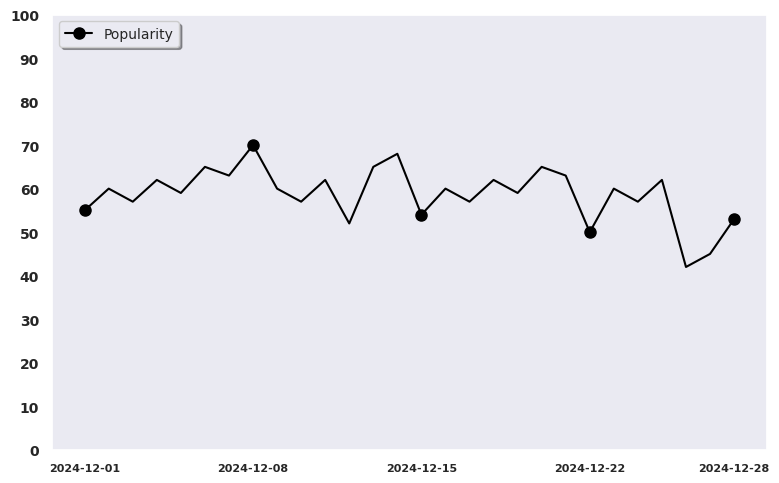

Write the Python code that produced this figure. (Note: this script raises an exception after producing the figure.)
import os
import matplotlib.pyplot as plt
import pandas as pd
import seaborn as sns
from matplotlib.dates import DateFormatter

sns.set_theme(style="dark")  # Seaborn 스타일 설정

# 예제 데이터
data = {
    'date': ['2024-12-01', '2024-12-02', '2024-12-03', '2024-12-04', '2024-12-05', '2024-12-06', '2024-12-07', 
             '2024-12-08', '2024-12-09', '2024-12-10', '2024-12-11', '2024-12-12', '2024-12-13', '2024-12-14',
             '2024-12-15', '2024-12-16', '2024-12-17', '2024-12-18', '2024-12-19', '2024-12-20', '2024-12-21',
             '2024-12-22', '2024-12-23', '2024-12-24', '2024-12-25', '2024-12-26', '2024-12-27', '2024-12-28'
             ],
    'votes': [55, 60, 57, 62, 59, 65, 63, 70, 60, 57, 62, 52, 65, 68, 54, 60, 57, 62, 59, 65, 63, 50, 60, 57, 62, 42, 45, 53]
}

# 리스트를 DataFrame으로 변환
data = pd.DataFrame(data)

# 'date' 컬럼을 datetime 타입으로 변환
data['date'] = pd.to_datetime(data['date'])

# 마커를 표시할 위치 계산 (7일 간격 + 마지막 데이터 포함)
markevery = list(range(0, len(data), 7))  # 7일 간격으로 표시
if len(data) - 1 not in markevery:       # 마지막 데이터 포함
    markevery.append(len(data) - 1)

# 그래프 크기 조정
plt.figure(figsize=(8, 5))

# 데이터 그래프 (마커를 7일마다 표시)
plt.plot(data['date'], data['votes'], color='black', marker='o', markersize=8, label='Popularity', markevery=markevery)

# y축 범위를 0에서 100으로 설정
plt.ylim(0, 100)

# x축 눈금을 마커 위치에 해당하는 날짜로 설정
plt.gca().set_xticks(data['date'].iloc[markevery])  # 마커 위치의 날짜만 눈금으로 설정
plt.gca().xaxis.set_major_formatter(DateFormatter('%Y-%m-%d'))  # 날짜 포맷 설정

# x, y축 폰트 크기
plt.xticks(fontsize=8, fontweight='bold')
plt.yticks(range(0, 101, 10), fontsize=10, fontweight='bold')

# 범례
plt.legend(loc='upper left', fontsize=10, frameon=True, fancybox=True, shadow=True)

# 그래프 여백 조정
plt.tight_layout()

# 현재 실행 중인 파일의 절대 경로 가져오기
current_dir = os.path.dirname(os.path.abspath(__file__))

img_name = 'chart3.png'
img_path = os.path.join(current_dir, img_name)

# 그래프 저장 (dpi는 해상도)
plt.savefig(img_path, dpi=300)

plt.show()